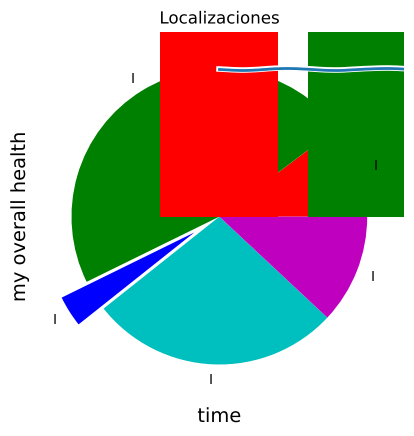

Recreate this plot in Python.
import numpy as np
import scipy.stats as sp
from scipy.stats import norm
import matplotlib.pyplot as plt

plt.xkcd()

fig=plt.figure()
ax=fig.add_subplot(1,1,1)
ax.spines['right'].set_color('none')
ax.spines['top'].set_color('none')
plt.xticks([])
plt.yticks([])
ax.set_ylim([-30,10])

data=np.ones(100)
data[70:]-=np.arange(30)

plt.annotate('ANOTACIÓN',xy=(70,1),arrowprops=dict(arrowstyle='->'),xytext=(15,-10))
plt.plot(data)

plt.xlabel('time')
plt.ylabel('my overall health')

plt.show()

plt.rcdefaults()

values=[12,55,4,32,14]
colors=['r','g','b','c','m']
explode=[0,0,0.2,0,0]
labels=['I','I','I','I','I']
plt.pie(values,colors=colors,labels=labels,explode=explode)
plt.title("Localizaciones")
plt.show()

values=[12,55,4,32,14]
colors=['r','g','b','c','m']
plt.bar(range(0,5),values,color=colors)
plt.show()
